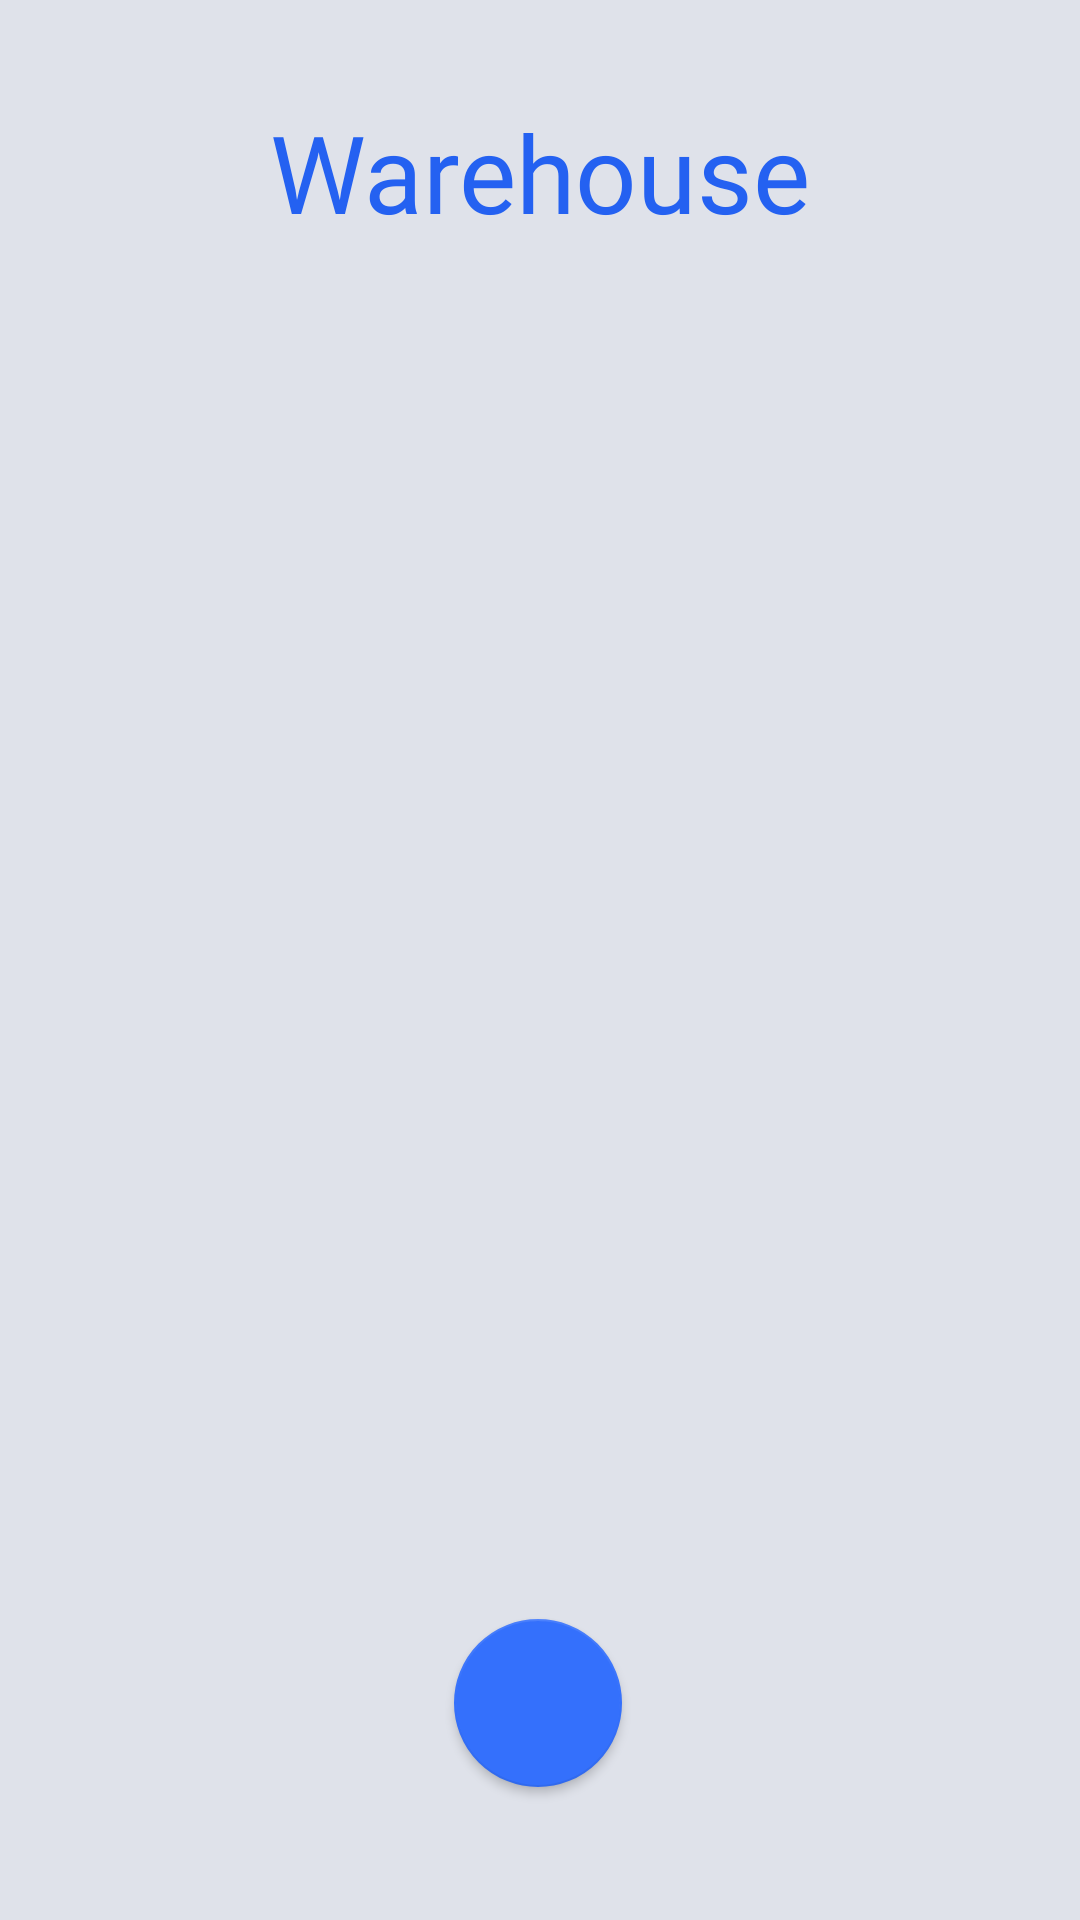

This screen was rendered from an Android layout file. Write that file and the resources it references.
<!-- AndroidManifest.xml: application theme AppTheme -->
<!-- res/layout/fragment_shoes_list.xml -->
<?xml version="1.0" encoding="utf-8"?>
<layout
    xmlns:android="http://schemas.android.com/apk/res/android"
    xmlns:app="http://schemas.android.com/apk/res-auto">
    
    <androidx.constraintlayout.widget.ConstraintLayout
        android:id="@+id/shoesListFragment"
        android:layout_width="match_parent"
        android:layout_height="match_parent"
        android:padding="@dimen/padding_layout"
        android:background="@color/app_background">

        <TextView
            android:id="@+id/titleShoesList_text"
            style="@style/TitleStyle"
            android:layout_width="match_parent"
            android:layout_height="wrap_content"
            android:layout_marginTop="@dimen/layout_margin_10"
            android:text="@string/warehouse_button"
            android:textAlignment="center"
            android:textSize="@dimen/title_size"
            app:layout_constraintEnd_toEndOf="parent"
            app:layout_constraintHorizontal_bias="0.448"
            app:layout_constraintStart_toStartOf="parent"
            app:layout_constraintTop_toTopOf="parent" />

        <ScrollView
            android:id="@+id/scroll_shoesList_layout"
            android:layout_width="match_parent"
            android:layout_height="@dimen/layout_height_400"
            android:layout_marginTop="@dimen/smallest_padding"
            app:layout_constraintBottom_toTopOf="@+id/floatingButton_add_new_model"
            app:layout_constraintEnd_toEndOf="parent"
            app:layout_constraintHorizontal_bias="0.551"
            app:layout_constraintStart_toStartOf="parent"
            app:layout_constraintTop_toBottomOf="@+id/titleShoesList_text">

            <LinearLayout
                android:id="@+id/shoesList_layout"
                android:layout_width="match_parent"
                android:layout_height="wrap_content"
                android:orientation="vertical" />
        </ScrollView>

        <com.google.android.material.floatingactionbutton.FloatingActionButton
            android:id="@+id/floatingButton_add_new_model"
            style="@style/Widget.AppCompat.Button.Colored"
            android:layout_width="wrap_content"
            android:layout_height="wrap_content"
            android:layout_marginTop="@dimen/layout_margin_5"
            android:layout_marginBottom="@dimen/layout_margin_5"
            android:contentDescription="@string/add_new_shoe_flot_button"
            android:src="@drawable/ic_add"
            app:layout_constraintBottom_toBottomOf="parent"
            app:layout_constraintEnd_toEndOf="parent"
            app:layout_constraintHorizontal_bias="0.498"
            app:layout_constraintStart_toStartOf="parent"
            app:layout_constraintTop_toBottomOf="@+id/scroll_shoesList_layout" />
    </androidx.constraintlayout.widget.ConstraintLayout>
</layout>
<!-- resources referenced by this layout -->
<resources>
  <color name="app_background">#DFE2EA</color>
  <dimen name="layout_height_400">400dp</dimen>
  <dimen name="layout_margin_10">10dp</dimen>
  <dimen name="layout_margin_5">5dp</dimen>
  <dimen name="padding_layout">15dp</dimen>
  <dimen name="smallest_padding">5dp</dimen>
  <dimen name="title_size">36sp</dimen>
  <string name="add_new_shoe_flot_button">add new shoe button</string>
  <string name="warehouse_button">Warehouse</string>
  <style name="TitleStyle">
          <item name="android:fontFamily">@font/righteous</item>
          <item name="android:paddingTop">@dimen/small_padding</item>
          <item name="android:textColor">#2461F1</item>
      </style>
  <style name="AppTheme" parent="Theme.AppCompat.Light.DarkActionBar">
          
          <item name="colorPrimary">@color/colorPrimary</item>
          <item name="colorPrimaryDark">@color/colorPrimaryDark</item>
          <item name="colorAccent">@color/colorAccent</item>
      </style>
  <dimen name="small_padding">8dp</dimen>
  <color name="colorPrimary">#316CF9</color>
  <color name="colorPrimaryDark">#2967F9</color>
  <color name="colorAccent">#3470FC</color>
</resources>
